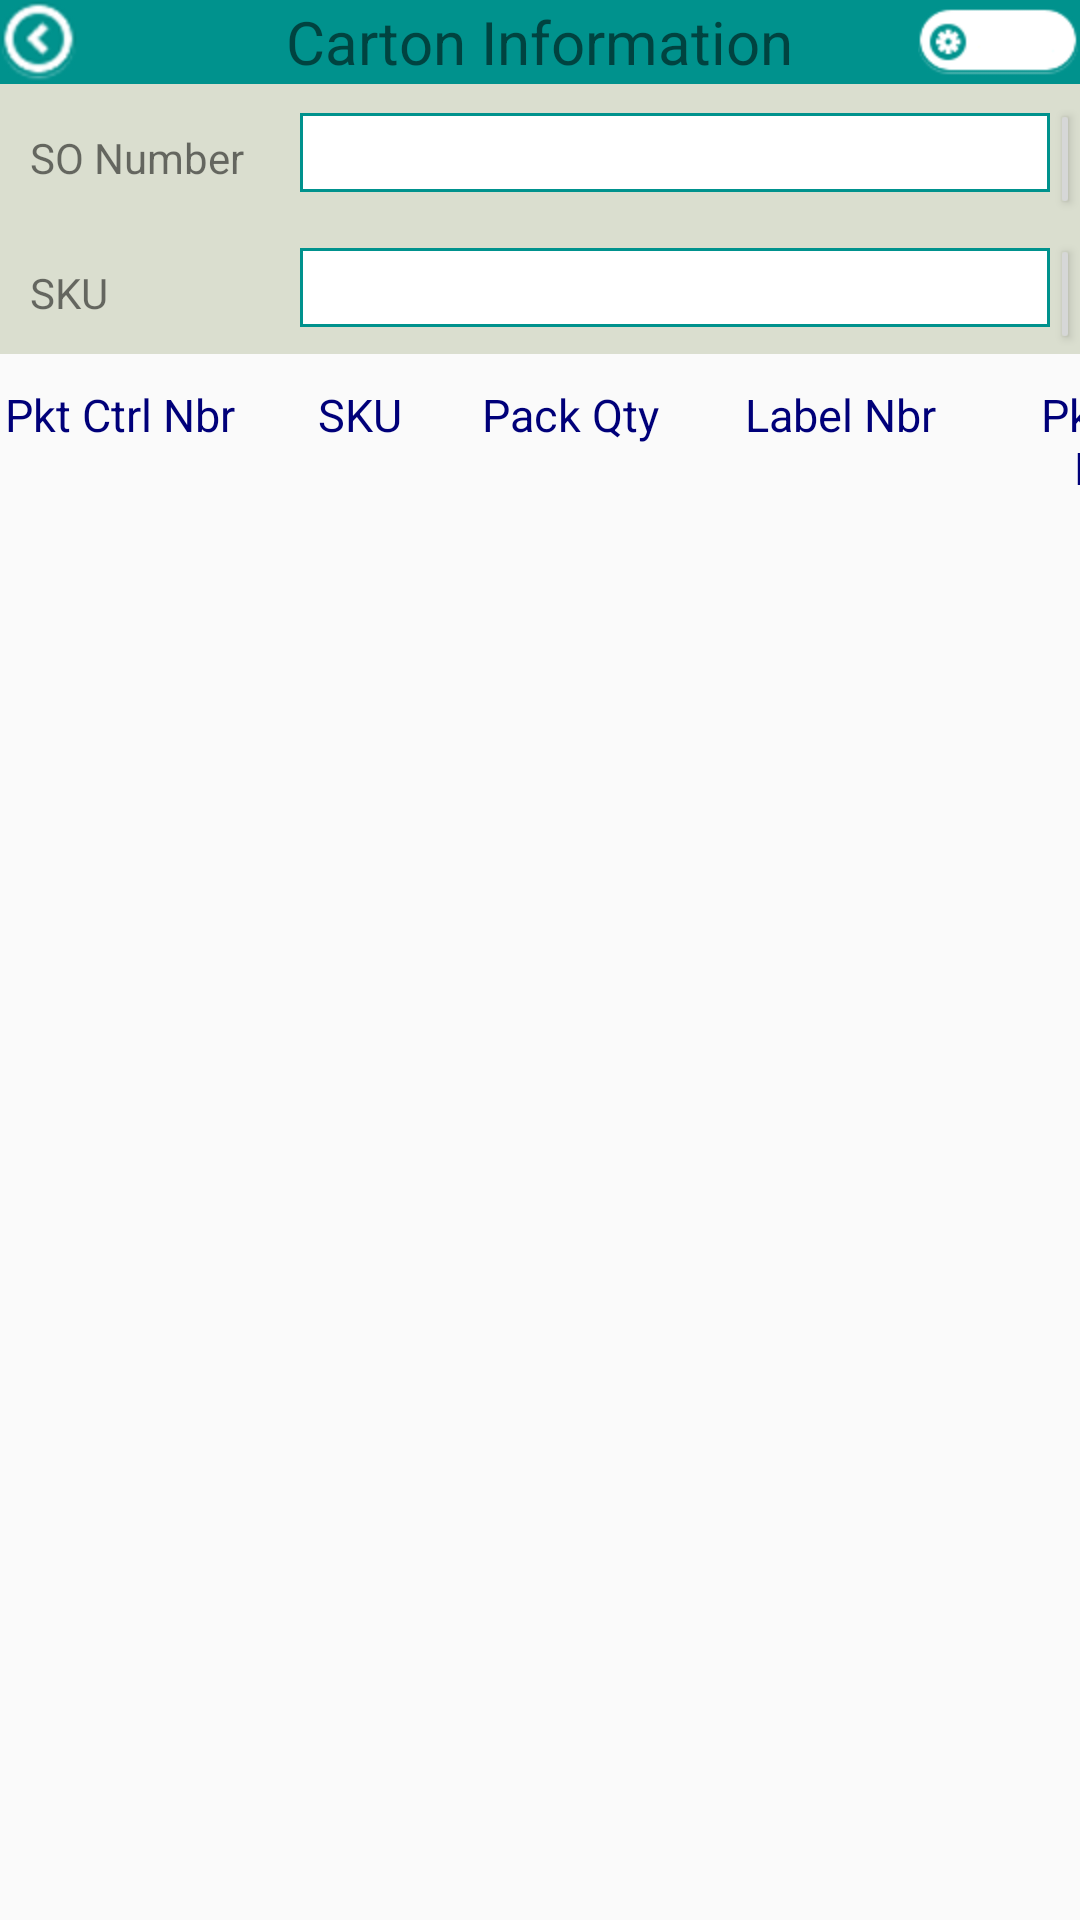

Layout XML and referenced resources for this Android screen:
<!-- AndroidManifest.xml: application theme AppTheme -->
<!-- res/layout/cartoninformation.xml -->
<?xml version="1.0" encoding="utf-8"?>
<LinearLayout  xmlns:android="http://schemas.android.com/apk/res/android"
    android:layout_width="fill_parent"
    android:layout_height="fill_parent"
    android:orientation="vertical">

     <RelativeLayout
        android:layout_width="fill_parent"
        android:layout_height="wrap_content"
        android:background="#00928D"
        android:gravity="center_vertical" >
        <ImageView
            android:id="@+id/imageup"
            android:layout_width="wrap_content"
            android:layout_height="wrap_content"
            android:layout_alignParentLeft="true"
            android:layout_centerVertical="true"
            android:src="@drawable/up" />

        <TextView
            android:id="@+id/menu"
            android:layout_width="wrap_content"
            android:layout_height="wrap_content"
            android:layout_alignParentTop="true"
            android:layout_centerInParent="true"
            android:text="Carton Information"
            android:textSize="20dp" />

        <RelativeLayout
            android:layout_width="55dp"
            android:layout_height="wrap_content"
            android:layout_alignParentRight="true"
            android:layout_centerVertical="true"
            android:id="@+id/wcd" >

            <ImageView
                android:id="@+id/imageView2"
                android:layout_width="wrap_content"
                android:layout_height="wrap_content"
                android:layout_alignParentRight="true"
                android:layout_centerInParent="true"
                android:src="@drawable/wcd" />

            <TextView
                android:id="@+id/wcdbovename"
                android:layout_width="wrap_content"
                android:layout_height="wrap_content"
                android:layout_centerVertical="true"
                android:layout_marginLeft="20dp"
                android:text=""
                android:textColor="#00928D"
                android:textSize="9dp" />
        </RelativeLayout>
    </RelativeLayout>

     <RelativeLayout
         android:layout_width="fill_parent"
         android:layout_height="match_parent"
         android:layout_gravity="center" >
        <LinearLayout 
            android:orientation="vertical"
            android:layout_width="fill_parent"
            android:layout_height="match_parent">
            <LinearLayout 
		    android:orientation="vertical"
		    android:layout_width="fill_parent"
		    android:layout_height="wrap_content"
		    android:background="@color/gray">
		    <LinearLayout 
		        android:orientation="horizontal"
		        android:layout_width="fill_parent"
		        android:layout_height="wrap_content"
		        android:layout_marginTop="5dp">
		        <TextView 
		            android:layout_width="80dip"
		            android:layout_height="wrap_content"
		            android:text="SO Number"
		            android:layout_marginLeft="10dp"/>
		        <EditText 
		            android:layout_width="250dp"
		            android:id="@+id/cartonsoedit"
		            android:layout_height="wrap_content"
		            android:background="@drawable/my_shape_8"
		            android:layout_marginLeft="10dp"/>
		        <Button 
		            android:layout_width="wrap_content"
		            android:layout_height="40dp"
		            android:text="scan"
		            android:id="@+id/scanbutton"/>
		    </LinearLayout>
		    <LinearLayout 
		        android:orientation="horizontal"
		        android:layout_width="fill_parent"
		        android:layout_height="wrap_content"
		        android:layout_marginTop="5dp">
		        <TextView 
		            android:layout_width="80dip"
		            android:layout_height="wrap_content"
		            android:text="SKU"
		            android:layout_marginLeft="10dp"/>
		        <EditText 
		            android:layout_width="250dp"
		            android:id="@+id/cartonskuedit"
		            android:layout_height="wrap_content"
		            android:background="@drawable/my_shape_8"
		            android:layout_marginLeft="10dp"/>
		        <Button 
		            android:layout_width="wrap_content"
		            android:layout_height="40dp"
		            android:text="search"
		            android:id="@+id/cartonbutton"/>
		    </LinearLayout>
		    
		</LinearLayout>
		
		<LinearLayout 
		    android:layout_width="fill_parent"
		    android:layout_height="wrap_content"
		    android:layout_marginTop="10dp">
		   		 <TableLayout
				    android:layout_width="fill_parent"
				    android:layout_height="wrap_content"
				    android:stretchColumns="0,1,2,3,4" >
				    
					<TableRow 
				        android:id="@+id/textab"
				        android:layout_width="wrap_content"
				        android:layout_height="wrap_content"
				        android:visibility="visible">
			
					         <TextView 
					             android:layout_width="80dip"
					        	 android:layout_height="wrap_content"
					        	 android:text="Pkt Ctrl Nbr"
					        	 android:gravity="center_horizontal"
					        	 android:textColor="#000079"
			                     android:textSize="15dp"/>
					         <TextView 
					             android:layout_width="80dip"
					        	 android:layout_height="wrap_content"
					        	 android:text="SKU"
					        	 android:gravity="center_horizontal"
					        	 android:textColor="#000079"
			                     android:textSize="15dp"/>
					         <TextView 
					             android:layout_width="60dip"
					        	 android:layout_height="wrap_content"
					        	 android:text="Pack Qty"
					        	 android:gravity="center_horizontal"
					        	 android:textColor="#000079"
			                     android:textSize="15dp"/>
					         <TextView 
					             android:layout_width="120dip"
					        	 android:layout_height="wrap_content"
					        	 android:text="Label Nbr"
					        	 android:gravity="center_horizontal"
					        	 android:textColor="#000079"
			                     android:textSize="15dp"/>
					         <TextView 
					             android:layout_width="60dip"
					        	 android:layout_height="wrap_content"
					        	 android:text="Pktseq Nbr"
					        	 android:gravity="center_horizontal"
					        	 android:textColor="#000079"
			                     android:textSize="15dp"/>
					         
					         <TextView 
					             android:layout_width="80dip"
					        	 android:layout_height="wrap_content"
					        	 android:text="Scanned Date"
					        	 android:gravity="center_horizontal"
					        	 android:textColor="#000079"
			                     android:textSize="15dp"/>
					       
				    </TableRow>
					<ListView
					    android:layout_height="wrap_content"
					    android:layout_width="wrap_content"
					    android:id="@+id/cartonlistview">
					    
					</ListView>
					</TableLayout>
		</LinearLayout>
        </LinearLayout>
		
     </RelativeLayout>

</LinearLayout>
<!-- resources referenced by this layout -->
<resources>
  <color name="gray">#dadecf</color>
  <!-- drawable my_shape_8 (drawable-xxhdpi) -->
  <?xml version="1.0" encoding="UTF-8"?>
  <shape xmlns:android="http://schemas.android.com/apk/res/android"
  	android:shape="rectangle">
  	
  	<solid android:color="#ffffff"/>
  	
  	<padding android:left="1dp" 
  		android:top="1dp" 
  		android:right="1dp" 
  		android:bottom="1dp" />
  	
  	<stroke android:width="1dip" android:color="#00928D" />
  </shape>
  <!-- drawable up: png bitmap (drawable-hdpi, 6348 bytes) -->
  <!-- drawable wcd: png bitmap (drawable-hdpi, 2015 bytes) -->
  <style name="AppTheme" parent="Theme.AppCompat.Light.DarkActionBar" />
</resources>
